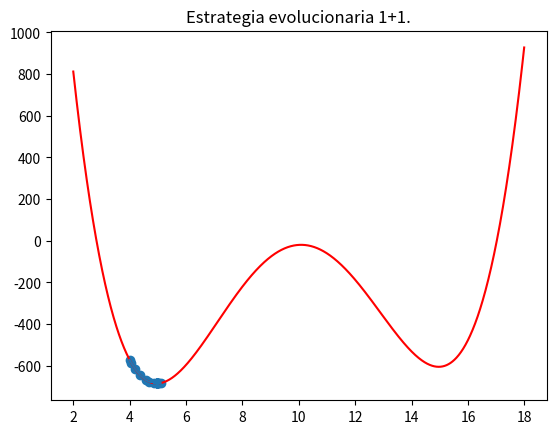

Generate this figure with matplotlib:
from random import randint,random
import matplotlib.pyplot as plt
import numpy as np

def funcion(x):
    """
    La función que se va a minimizar.
    Parámetros
    ----------
    x : float
        Valor de x a evaluar en la función.
    """
    return ((x-10)**4) - (50 * (x-10)**2) + (8*x) - 100

if __name__ == '__main__':
  iteraciones = 200
  x1 = 2.0
  x2 = 18.0
  c = 0.817
  f = funcion

  X = randint(x1,x2)
  p = f(X)
  xs = [X]
  ys = [p]
  S = 0
  F = 0
  ps = 0
  sig = 0.1
  for _ in range(iteraciones):
    X_ = X + sig*np.random.normal()
    p_ = f(X_)
    if p_ < p:
      X = X_
      p = p_
      xs.append(X)
      ys.append(p)
      S += 1
    else:
      F += 1
    #xs.append(X)
    ps = S / float(S+F)
    if ps < 1.0/5:
      sig = sig*c
    elif ps > 1.0/5:
      sig = sig/c

  puntos_x = np.arange(x1,x2,0.01)
  puntos_y = f(puntos_x)
  plt.plot(puntos_x,puntos_y,'r-')
  plt.scatter(xs,ys)
  plt.plot(xs,ys)
  plt.title('Estrategia evolucionaria 1+1.')
  plt.show()
